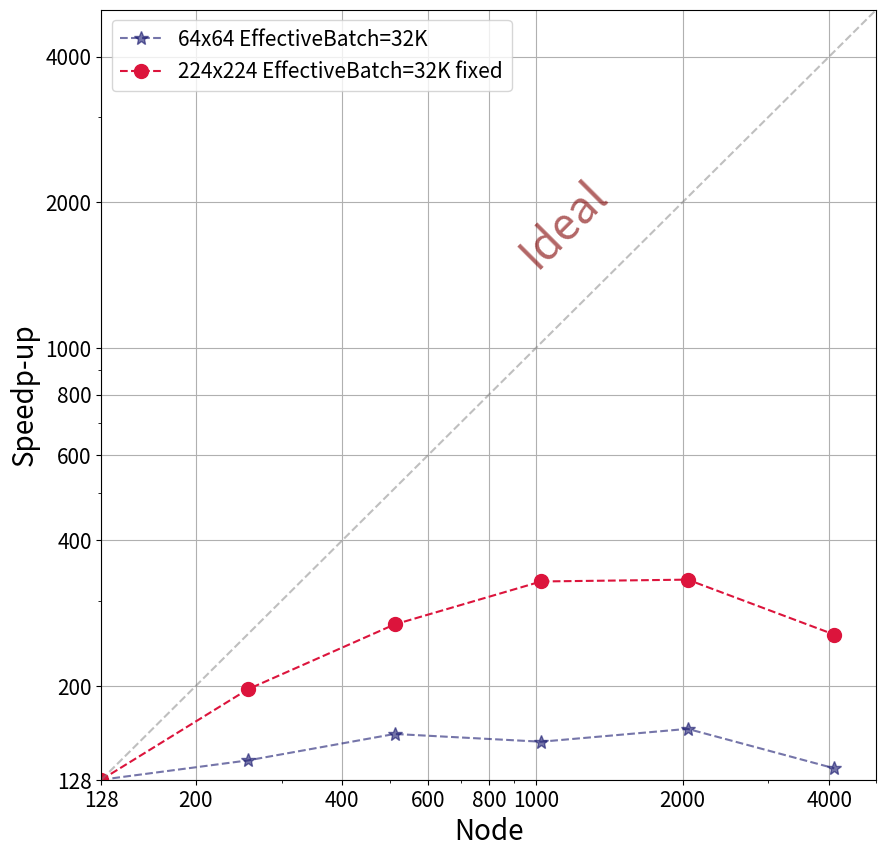

Here is the Python script that generated this plot:
import matplotlib
matplotlib.use('Agg')
import pandas as pd
import matplotlib.pyplot as plt
import numpy as np

# Batch=128 fix results  64 image 50epoch
#time_B128=[36670.725098371506, 9921.49017047882, 2970.891015291214, 1718.982388496399, 1106.7916436195374, 640.1377544403076, 425.4936149120331,303.94]
#Single_time_B128=36670.725098371506
#node_B128=[4,16,64,128,256,512,1024,2048]
#
## Batch=8 fix results 64 image 100epoch
#time_B8=[258567.16841275874,160685.8866262436,85292.47870731354,25507.26446390152,15490.927917003632,8999.204348564148,5223.29126906395,2850.1766772270203,1731.3487522602081,1353.4979276657104]
#Single_time_B8= 258567.16841275874
#node_B8=[4,8,16,64,128,256,512,1024,2048,4096]

# Effective Batch= 32K  64image 100epoch
#time_large=[3694.408791065216, 2829.7513008117676, 2580.9733810424805, 2276.055812358856, 2361.5011258125305,2221.3792428970337,2680.1628584861755
time_32K=[2829.7513008117676, 2580.9733810424805, 2276.055812358856, 2361.5011258125305,2221.3792428970337,2680.1628584861755]
Single_time_32K= 2829.7513008117676
node_32K=[128,256,512,1024,2048,4096]

# Effective Batch= 32K  224image 20epoch
time_large=[2935.0999977588654,1908.1206185817719,1401.791358947754,1142.4294373989105,1132.5579342842102,1470.9383869171143]
Single_time_large= 2935.0999977588654
node_large=[128,256,512,1024,2048,4096]


#speedup_B128 =[]
#for i in time_B128:
#	speedup_B128.append(4 * Single_time_B128 / i)
#	#speedup.append(16 * Single_time / i)
#
#speedup_B8 =[]
#for i in time_B8:
#	speedup_B8.append(4 * Single_time_B8 / i)
#	#speedup.append(16 * Single_time / i)

speedup_large =[]
for i in time_large:
	speedup_large.append(128 * Single_time_large / i)
	#speedup.append(16 * Single_time / i)

speedup_32K =[]
for i in time_32K:
	speedup_32K.append(128 * Single_time_32K / i)
	#speedup.append(16 * Single_time / i)




plt.rc('xtick',labelsize=15)
plt.rc('ytick',labelsize=15)

#x = np.linspace(0,2100,21000)
x = np.linspace(128,5000,20000)
y = x
fig,axs = plt.subplots(1,figsize=(10,10))
#axs.plot(node_B8,speedup_B8,'--*',color='midnightblue',markersize=10,label="2020 Summer(Batch=8 Fixed)")
#axs.plot(node_B128,speedup_B128,'--*',color='green',markersize=10,alpha=0.6,label="2019 Fall(Batch=128 fixed)")
axs.plot(node_32K,speedup_32K,'--*',color='midnightblue',markersize=10,alpha=0.6,label="64x64 EffectiveBatch=32K")
axs.plot(node_large,speedup_large,'--o',color='crimson',markersize=10,alpha=1,label="224x224 EffectiveBatch=32K fixed")
axs.plot(x,y,'--',color='gray',alpha=0.5)
plt.legend(prop={'size':15})

xmin=128
xmax=5000
ymin=128
ymax=1000
axs.set_yscale('log')
axs.set_xscale('log')
axs.set_xlabel('Node',fontsize=20)
axs.set_ylabel('Speedp-up',fontsize=20)
axs.set_xlim([xmin,xmax])
axs.set_ylim([ymin,ymax])

#minor_ticks = np.arange(4, 5000, 10)
#axs.set_xticks([4,5,6,7,10,20,30,100,200,1000,2000,3000,4000])
#axs.set_xticks([4,16,60,100,200,1000,2000,4000])
#axs.set_xticks(minor_ticks, minor=True)
#axs.set_yticks([4,16,60,100,200,300,1000,2000,4000])
#axs.set_yticks(minor_ticks, minor=True)

minor_ticks = np.arange(128, 5000, 10)
#axs.set_xticks([128,200,1000,2000,3000,4000])
axs.set_xticks([128,200,400,600,800,1000,2000,4000])
axs.set_xticks(minor_ticks, minor=True)
axs.set_yticks([128,200,400,600,800,1000,2000,4000])
axs.set_yticks(minor_ticks, minor=True)

axs.get_xaxis().set_major_formatter(matplotlib.ticker.ScalarFormatter())
axs.get_yaxis().set_major_formatter(matplotlib.ticker.ScalarFormatter())
plt.text(1000,1450, 'Ideal', fontsize=32,
               rotation=45, rotation_mode='anchor',color='maroon',alpha=0.6)
plt.minorticks_on()
plt.grid(which='major', linestyle='-')

#plt.show()
plt.savefig('speedup_32Kcompare.png')
